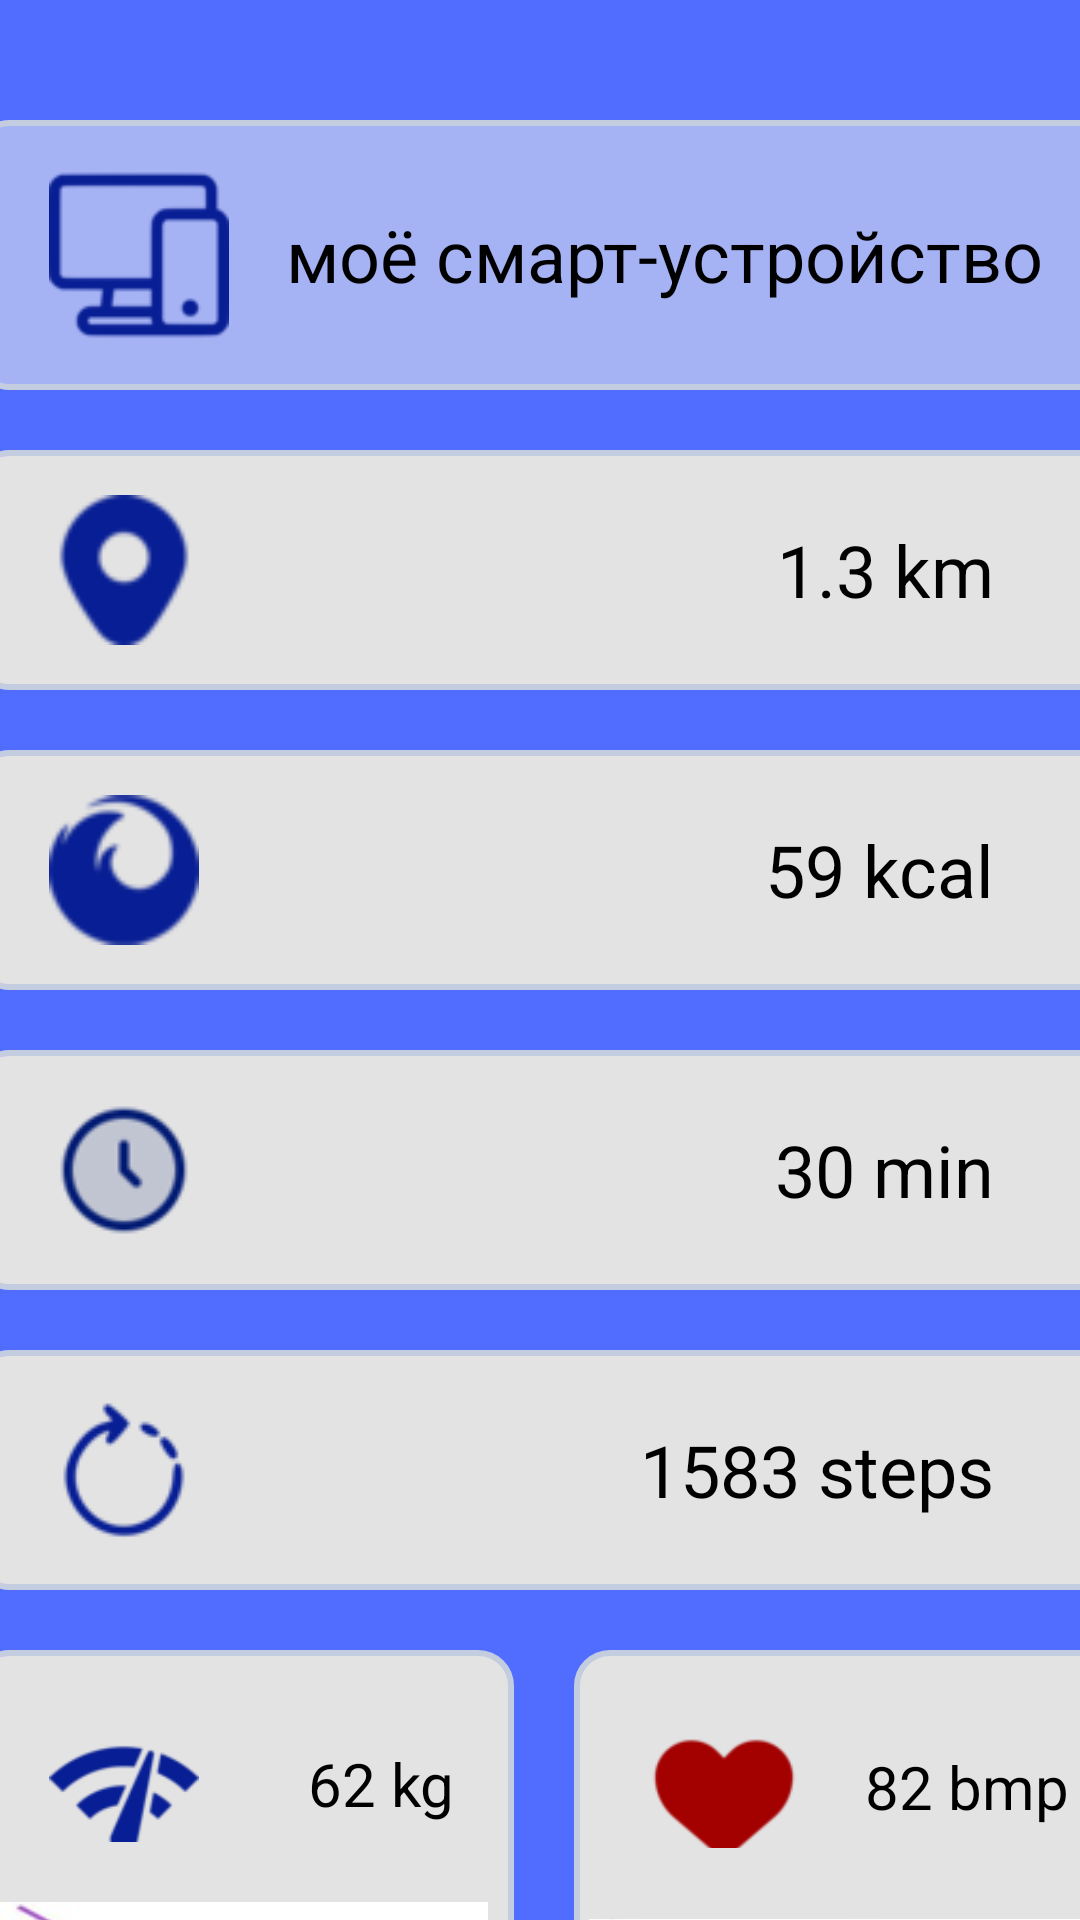

Android layout source for this screen:
<!-- AndroidManifest.xml: application theme Theme.PR9_VorobyevP_PR21102 -->
<!-- res/layout/activity_start.xml -->
<?xml version="1.0" encoding="utf-8"?>
<androidx.constraintlayout.widget.ConstraintLayout xmlns:android="http://schemas.android.com/apk/res/android"
    xmlns:app="http://schemas.android.com/apk/res-auto"
    xmlns:tools="http://schemas.android.com/tools"
    android:layout_width="match_parent"
    android:layout_height="match_parent"
    tools:context=".StartActivity">
    <LinearLayout
        android:layout_width="409dp"
        android:layout_height="match_parent"
        android:layout_marginStart="1dp"
        android:layout_marginEnd="0dp"
        android:orientation="vertical"
        android:background="#516DFF"
        app:layout_constraintBottom_toBottomOf="parent"
        app:layout_constraintEnd_toEndOf="parent"
        app:layout_constraintStart_toStartOf="parent"
        app:layout_constraintTop_toTopOf="parent">

        <LinearLayout
            android:layout_width="380dp"
            android:layout_height="wrap_content"
            android:background="@drawable/shape"
            android:orientation="horizontal"
            android:layout_marginTop="40dp"
            android:layout_marginLeft="15dp"
            android:layout_marginRight="20dp"
            android:layout_marginBottom="20dp">

            <ImageView
                android:id="@+id/imageView1"
                android:layout_width="60dp"
                android:layout_height="60dp"
                android:layout_marginLeft="20dp"
                android:layout_marginTop="10dp"
                android:layout_marginBottom="10dp"
                app:srcCompat="@drawable/smart" />

            <TextView
                android:id="@+id/textView1"
                android:textSize="24dp"
                android:textColor="@color/black"
                android:layout_gravity="center"
                android:gravity="center"
                android:layout_width="wrap_content"
                android:layout_height="wrap_content"
                android:layout_weight="1"
                android:text="@string/smart" />
        </LinearLayout>

        <LinearLayout
            android:layout_width="380dp"
            android:layout_height="wrap_content"
            android:layout_marginLeft="15dp"
            android:layout_marginRight="20dp"
            android:layout_marginBottom="20dp"
            android:background="@drawable/shape2"
            android:orientation="horizontal">

            <ImageView
                android:id="@+id/imageView2"
                android:layout_width="50dp"
                android:layout_height="50dp"
                android:layout_marginLeft="20dp"
                android:layout_marginTop="10dp"
                android:layout_marginBottom="10dp"
                app:srcCompat="@drawable/geo" />

            <TextView
                android:id="@+id/textView2"
                android:layout_width="wrap_content"
                android:layout_height="wrap_content"
                android:layout_gravity="center"
                android:layout_weight="1"
                android:gravity="right"
                android:paddingRight="35dp"
                android:text="@string/km"
                android:textColor="@color/black"
                android:textSize="24dp" />
        </LinearLayout>

        <LinearLayout
            android:layout_width="380dp"
            android:layout_height="wrap_content"
            android:layout_marginLeft="15dp"
            android:layout_marginRight="20dp"
            android:layout_marginBottom="20dp"
            android:background="@drawable/shape2"
            android:orientation="horizontal">

            <ImageView
                android:id="@+id/imageView3"
                android:layout_width="50dp"
                android:layout_height="50dp"
                android:layout_marginLeft="20dp"
                android:layout_marginTop="10dp"
                android:layout_marginBottom="10dp"
                app:srcCompat="@drawable/fire" />

            <TextView
                android:id="@+id/textView3"
                android:layout_width="wrap_content"
                android:layout_height="wrap_content"
                android:layout_gravity="center"
                android:layout_weight="1"
                android:gravity="right"
                android:paddingRight="35dp"
                android:text="@string/kal"
                android:textColor="@color/black"
                android:textSize="24dp" />
        </LinearLayout>

        <LinearLayout
            android:layout_width="380dp"
            android:layout_height="wrap_content"
            android:orientation="horizontal"
            android:background="@drawable/shape2"
            android:layout_marginLeft="15dp"
            android:layout_marginRight="20dp"
            android:layout_marginBottom="20dp">

            <ImageView
                android:id="@+id/imageView4"
                android:layout_width="50dp"
                android:layout_height="50dp"
                android:layout_marginLeft="20dp"
                android:layout_marginTop="10dp"
                android:layout_marginBottom="10dp"
                app:srcCompat="@drawable/clock" />

            <TextView
                android:id="@+id/textView4"
                android:textSize="24dp"
                android:textColor="@color/black"
                android:layout_gravity="center"
                android:gravity="right"
                android:paddingRight="35dp"
                android:layout_width="wrap_content"
                android:layout_height="wrap_content"
                android:layout_weight="1"
                android:text="@string/time" />
        </LinearLayout>

        <LinearLayout
            android:layout_width="380dp"
            android:layout_height="wrap_content"
            android:orientation="horizontal"
            android:background="@drawable/shape2"
            android:layout_marginLeft="15dp"
            android:layout_marginRight="20dp"
            android:layout_marginBottom="20dp">

            <ImageView
                android:id="@+id/imageView5"
                android:layout_width="50dp"
                android:layout_height="50dp"
                android:layout_marginLeft="20dp"
                android:layout_marginTop="10dp"
                android:layout_marginBottom="10dp"
                app:srcCompat="@drawable/steps" />

            <TextView
                android:id="@+id/textView5"
                android:textSize="24dp"
                android:textColor="@color/black"
                android:layout_width="wrap_content"
                android:layout_gravity="center"
                android:gravity="right"
                android:paddingRight="35dp"
                android:layout_height="wrap_content"
                android:layout_weight="1"
                android:text="@string/steps" />
        </LinearLayout>

        <LinearLayout
            android:layout_width="match_parent"
            android:layout_height="match_parent"
            android:orientation="horizontal">

            <LinearLayout
                android:layout_width="180dp"
                android:layout_height="170dp"
                android:layout_marginLeft="15dp"
                android:layout_marginRight="10dp"
                android:background="@drawable/shape2"
                android:orientation="vertical">

                <LinearLayout
                    android:layout_width="match_parent"
                    android:layout_height="59dp"
                    android:layout_marginBottom="20dp"
                    android:orientation="horizontal"
                    android:paddingTop="20dp">

                    <ImageView
                        android:id="@+id/imageView6"
                        android:layout_width="50dp"
                        android:layout_height="50dp"
                        android:layout_marginLeft="20dp"
                        app:srcCompat="@drawable/icon_kg" />

                    <TextView
                        android:id="@+id/textView6"
                        android:layout_width="wrap_content"
                        android:layout_height="wrap_content"
                        android:layout_gravity="center"
                        android:layout_weight="1"
                        android:gravity="right"
                        android:paddingRight="15dp"
                        android:text="@string/kg"
                        android:textColor="@color/black"
                        android:textSize="20dp" />
                </LinearLayout>

                <ImageView
                    android:id="@+id/imageView7"
                    android:layout_width="match_parent"
                    android:layout_height="84dp"
                    android:baselineAligned="false"
                    android:gravity="center"
                    android:paddingBottom="5dp"
                    android:paddingRight="0dp"
                    app:srcCompat="@drawable/d1" />

            </LinearLayout>

            <LinearLayout
                android:layout_width="185dp"
                android:layout_height="169dp"
                android:layout_marginLeft="10dp"
                android:layout_marginRight="20dp"
                android:background="@drawable/shape2"
                android:orientation="vertical">

                <LinearLayout
                    android:layout_width="match_parent"
                    android:layout_height="61dp"
                    android:layout_marginBottom="20dp"
                    android:orientation="horizontal"
                    android:paddingTop="20dp">

                    <ImageView
                        android:id="@+id/imageView8"
                        android:layout_width="50dp"
                        android:layout_height="50dp"
                        android:layout_marginLeft="20dp"
                        app:srcCompat="@drawable/heart" />

                    <TextView
                        android:id="@+id/textView8"
                        android:layout_width="85dp"
                        android:layout_height="wrap_content"
                        android:layout_gravity="center"
                        android:layout_weight="1"
                        android:gravity="right"
                        android:paddingRight="15dp"
                        android:text="@string/bmp"
                        android:textColor="@color/black"
                        android:textSize="20dp" />

                </LinearLayout>

                <ImageView
                    android:id="@+id/imageView9"
                    android:layout_width="match_parent"
                    android:layout_height="97dp"
                    android:baselineAligned="false"
                    android:gravity="center"
                    android:paddingRight="0dp"
                    android:paddingBottom="5dp"
                    app:srcCompat="@drawable/d2" />

            </LinearLayout>

        </LinearLayout>

    </LinearLayout>
</androidx.constraintlayout.widget.ConstraintLayout>
<!-- resources referenced by this layout -->
<resources>
  <color name="black">#FF000000</color>
  <!-- drawable clock: png bitmap (drawable, 2252 bytes) -->
  <!-- drawable d1: png bitmap (drawable, 6947 bytes) -->
  <!-- drawable d2: png bitmap (drawable, 7684 bytes) -->
  <!-- drawable fire: png bitmap (drawable, 1522 bytes) -->
  <!-- drawable geo: png bitmap (drawable, 1343 bytes) -->
  <!-- drawable heart: png bitmap (drawable, 1730 bytes) -->
  <!-- drawable icon_kg: png bitmap (drawable, 2498 bytes) -->
  <!-- drawable shape (drawable) -->
  <?xml version="1.0" encoding="utf-8"?>
  
  <shape
      xmlns:android="http://schemas.android.com/apk/res/android"
      android:shape="rectangle"   >
  
      <solid
          android:color="#A5B2F3" >
      </solid>
  
      <stroke
          android:width="2dp"
          android:color="#C4CDE0" >
      </stroke>
  
      <padding
          android:left="5dp"
          android:top="5dp"
          android:right="5dp"
          android:bottom="5dp"    >
      </padding>
  
      <corners
          android:radius="11dp"   >
      </corners>
  
  </shape>
  <!-- drawable shape2 (drawable) -->
  <?xml version="1.0" encoding="utf-8"?>
  
  <shape
      xmlns:android="http://schemas.android.com/apk/res/android"
      android:shape="rectangle"   >
  
      <solid
          android:color="#e3e3e3" >
      </solid>
  
      <stroke
          android:width="2dp"
          android:color="#C4CDE0" >
      </stroke>
  
      <padding
          android:left="5dp"
          android:top="5dp"
          android:right="5dp"
          android:bottom="5dp"    >
      </padding>
  
      <corners
          android:radius="11dp"   >
      </corners>
  
  </shape>
  <!-- drawable smart: png bitmap (drawable, 1832 bytes) -->
  <!-- drawable steps: png bitmap (drawable, 1922 bytes) -->
  <string name="bmp">82 bmp</string>
  <string name="kal">59 kcal</string>
  <string name="kg">62 kg</string>
  <string name="km">1.3 km</string>
  <string name="smart">моё смарт-устройство</string>
  <string name="steps">1583 steps</string>
  <string name="time">30 min</string>
  <style name="Theme.PR9_VorobyevP_PR21102" parent="Base.Theme.PR9_VorobyevP_PR21102" />
  <style name="Base.Theme.PR9_VorobyevP_PR21102" parent="Theme.Material3.DayNight.NoActionBar">
          
          
      </style>
</resources>
